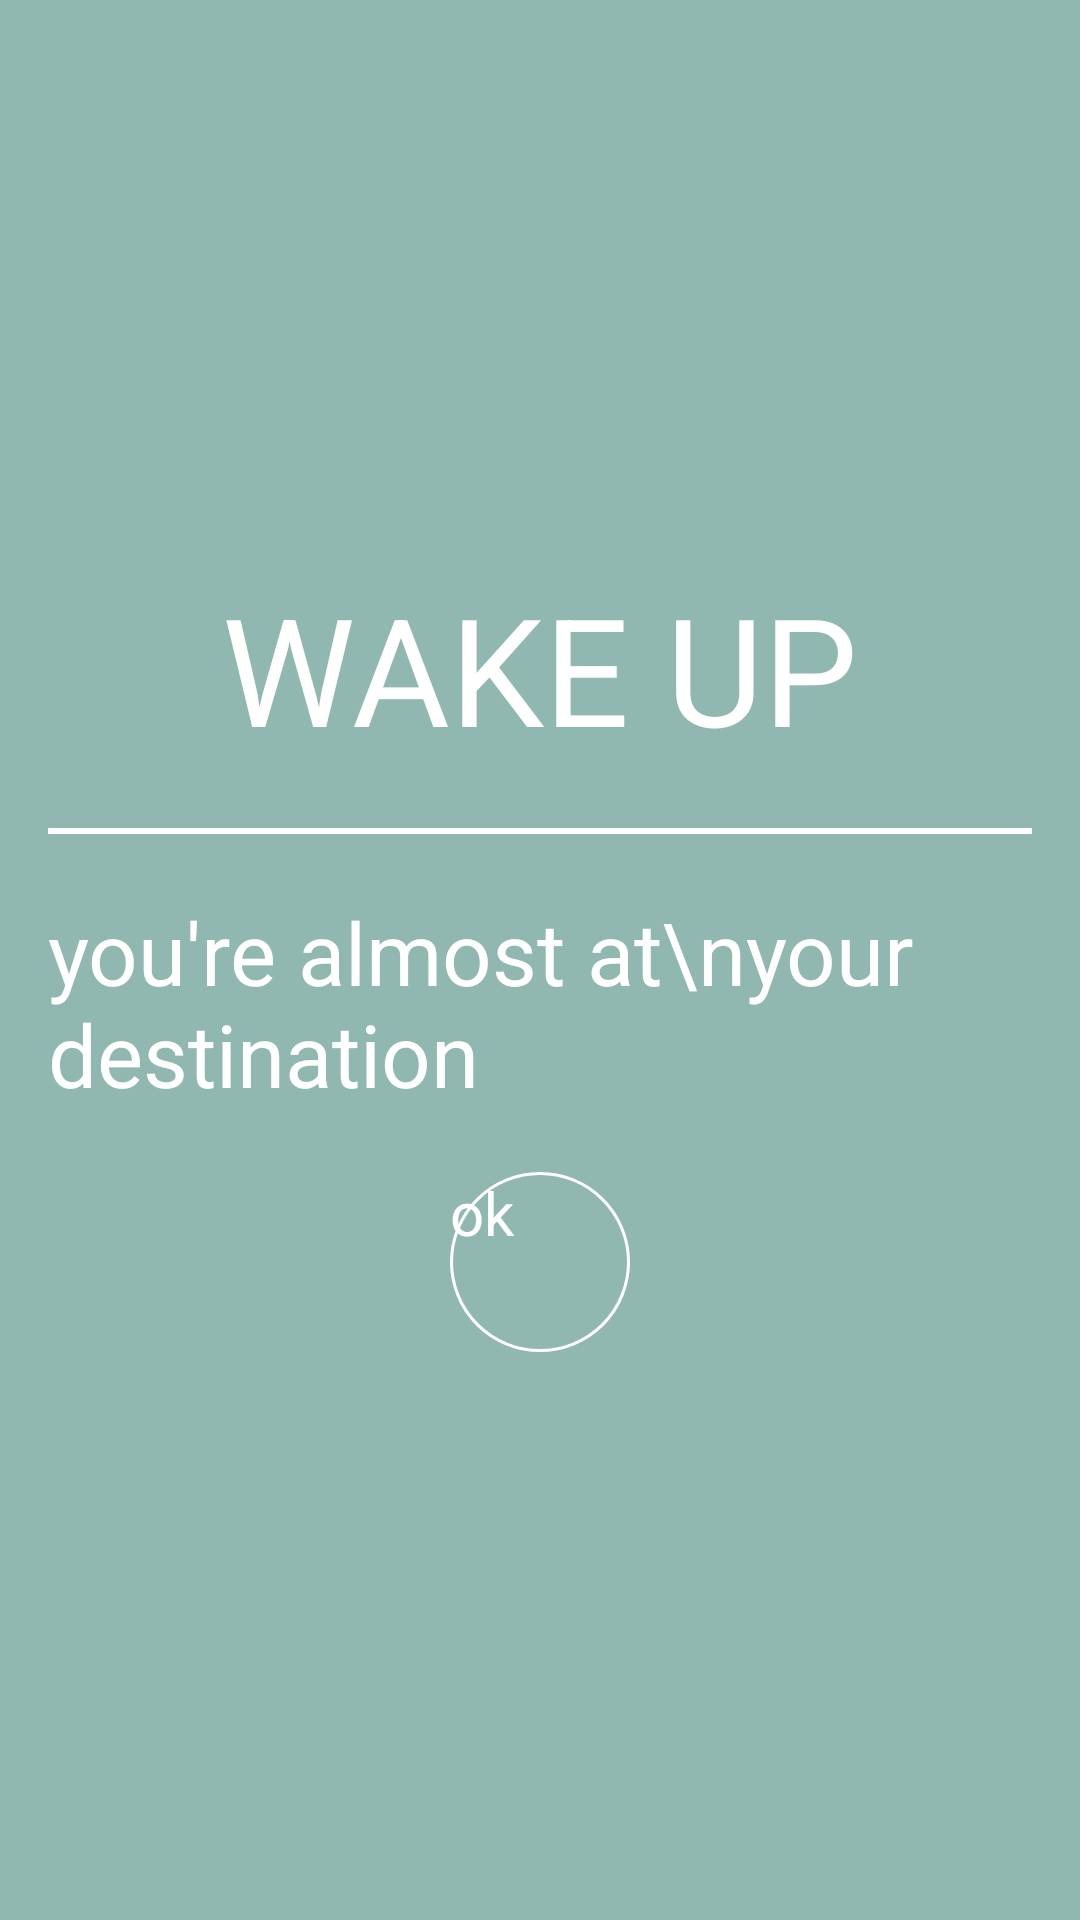

Produce the Android XML layout that renders to this screen, including the resource entries it uses.
<!-- AndroidManifest.xml: application theme AppTheme -->
<!-- res/layout/activity_bus_alert.xml -->
<?xml version="1.0" encoding="utf-8"?>
<LinearLayout xmlns:android="http://schemas.android.com/apk/res/android"
    xmlns:tools="http://schemas.android.com/tools"
    android:layout_width="match_parent"
    android:layout_height="match_parent"
    android:paddingBottom="@dimen/activity_vertical_margin"
    android:paddingLeft="@dimen/activity_horizontal_margin"
    android:paddingRight="@dimen/activity_horizontal_margin"
    android:paddingTop="@dimen/activity_vertical_margin"
    tools:context=".BusTrainActivity"
    android:orientation="vertical"
    android:gravity = "center"
    android:background="@drawable/background_emerald">

    <TextView
        android:layout_width="wrap_content"
        android:layout_height="wrap_content"
        android:text="WAKE UP"
        android:textColor="@android:color/white"
        android:textSize="50sp"
        android:paddingBottom = "20dp" />
    
    <View
        android:layout_width="match_parent"
        android:layout_height="2dp"
        android:background="@drawable/white_stroke" />
    
    <TextView
        android:paddingTop = "20dp"
        android:textSize="29sp"
        android:textColor="@android:color/white"
        android:text="you're almost at\nyour destination"
        android:layout_width="wrap_content"
        android:layout_height="wrap_content"
        android:paddingBottom ="20dp" />
    
    <Button 
        android:id="@+id/return_to_start_screen"
        android:layout_width="60dp"
        android:layout_height="60dp"
        android:text="ok"
        android:textColor = "@android:color/white"
        android:textSize="20sp"
        android:onClick="process"
        android:background="@drawable/background_white_circle" />
    

</LinearLayout>
<!-- resources referenced by this layout -->
<resources>
  <dimen name="activity_horizontal_margin">16dp</dimen>
  <dimen name="activity_vertical_margin">16dp</dimen>
  <!-- drawable background_emerald (drawable) -->
  <?xml version="1.0" encoding="utf-8"?>
  <shape xmlns:android="http://schemas.android.com/apk/res/android" 
      android:shape ="rectangle">
      
      <solid android:color = "@color/emerald"/>
      
      
  </shape>
  <!-- drawable background_white_circle (drawable) -->
  <?xml version="1.0" encoding="utf-8"?>
  <shape xmlns:android="http://schemas.android.com/apk/res/android" 
      android:shape="oval">
      
      <stroke 
          android:width = "1dp"
          android:color = "@android:color/white"/>
      
  
  </shape>
  <!-- drawable white_stroke (drawable) -->
  <?xml version="1.0" encoding="utf-8"?>
  <shape xmlns:android="http://schemas.android.com/apk/res/android"
      android:shape="rectangle">
      
      <solid android:color = "@android:color/white"/>
      
  </shape>
  <style name="AppTheme" parent="AppBaseTheme">
          
          <item name="android:windowBackground">@android:color/white</item>
          <item name="android:windowContentOverlay">@null</item>
      </style>
  <color name="emerald">#90B8B0</color>
  <style name="AppBaseTheme" parent="@style/Theme.Sherlock.Light">
          
          <item name="actionBarStyle">@style/TransparentActionBarStyle</item>
      </style>
  <style name="TransparentActionBarStyle" parent="@style/Widget.Sherlock.ActionBar">
          <item name="background">@android:color/transparent</item>
          <item name="android:background">@android:color/transparent</item>
      	<item name="displayOptions">showHome|useLogo</item>
      </style>
</resources>
